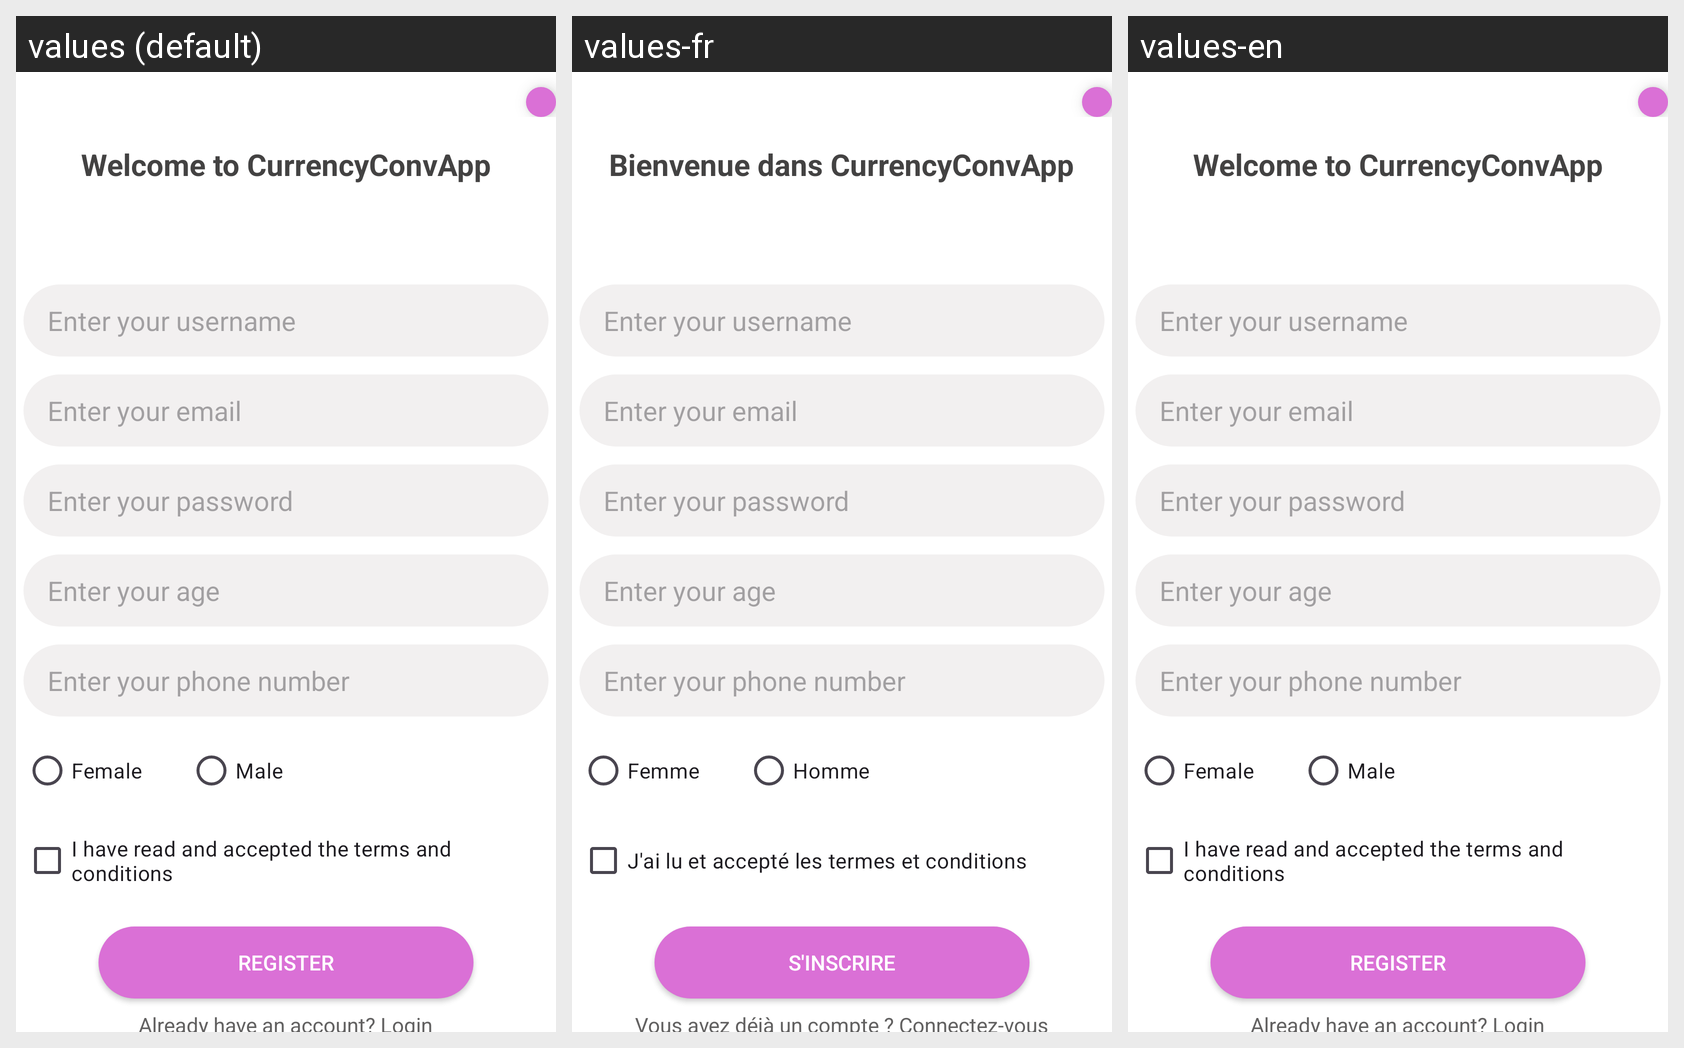

The Android screen above is rendered under several locales of the same app. Produce the string resources it draws, with the default and per-locale values.
Android screen res/layout/activity_register.xml rendered under 3 locales, left to right: values (default), values-fr, values-en. Device: Nexus 5 (rendered at 1080×1920; each locale shown at half size, 540×960, under a caption strip naming it); theme Theme.TestApplicationMobileIntégrée.
Strings drawn on this screen, with the default value and each locale's value (text and hints the layout hard-codes, and strings that could not be matched under every locale, appear in the picture but are not listed):

welcome_to_app
  values: Welcome to CurrencyConvApp
  values-fr: Bienvenue dans CurrencyConvApp
  values-en: Welcome to CurrencyConvApp

female
  values: Female
  values-fr: Femme
  values-en: Female

male
  values: Male
  values-fr: Homme
  values-en: Male

terms_and_conditions
  values: I have read and accepted the terms and conditions
  values-fr: J'ai lu et accepté les termes et conditions
  values-en: I have read and accepted the terms and conditions

register
  values: Register
  values-fr: S'inscrire
  values-en: Register

already_have_account
  values: Already have an account? Login
  values-fr: Vous avez déjà un compte ? Connectez-vous
  values-en: Already have an account? Login
